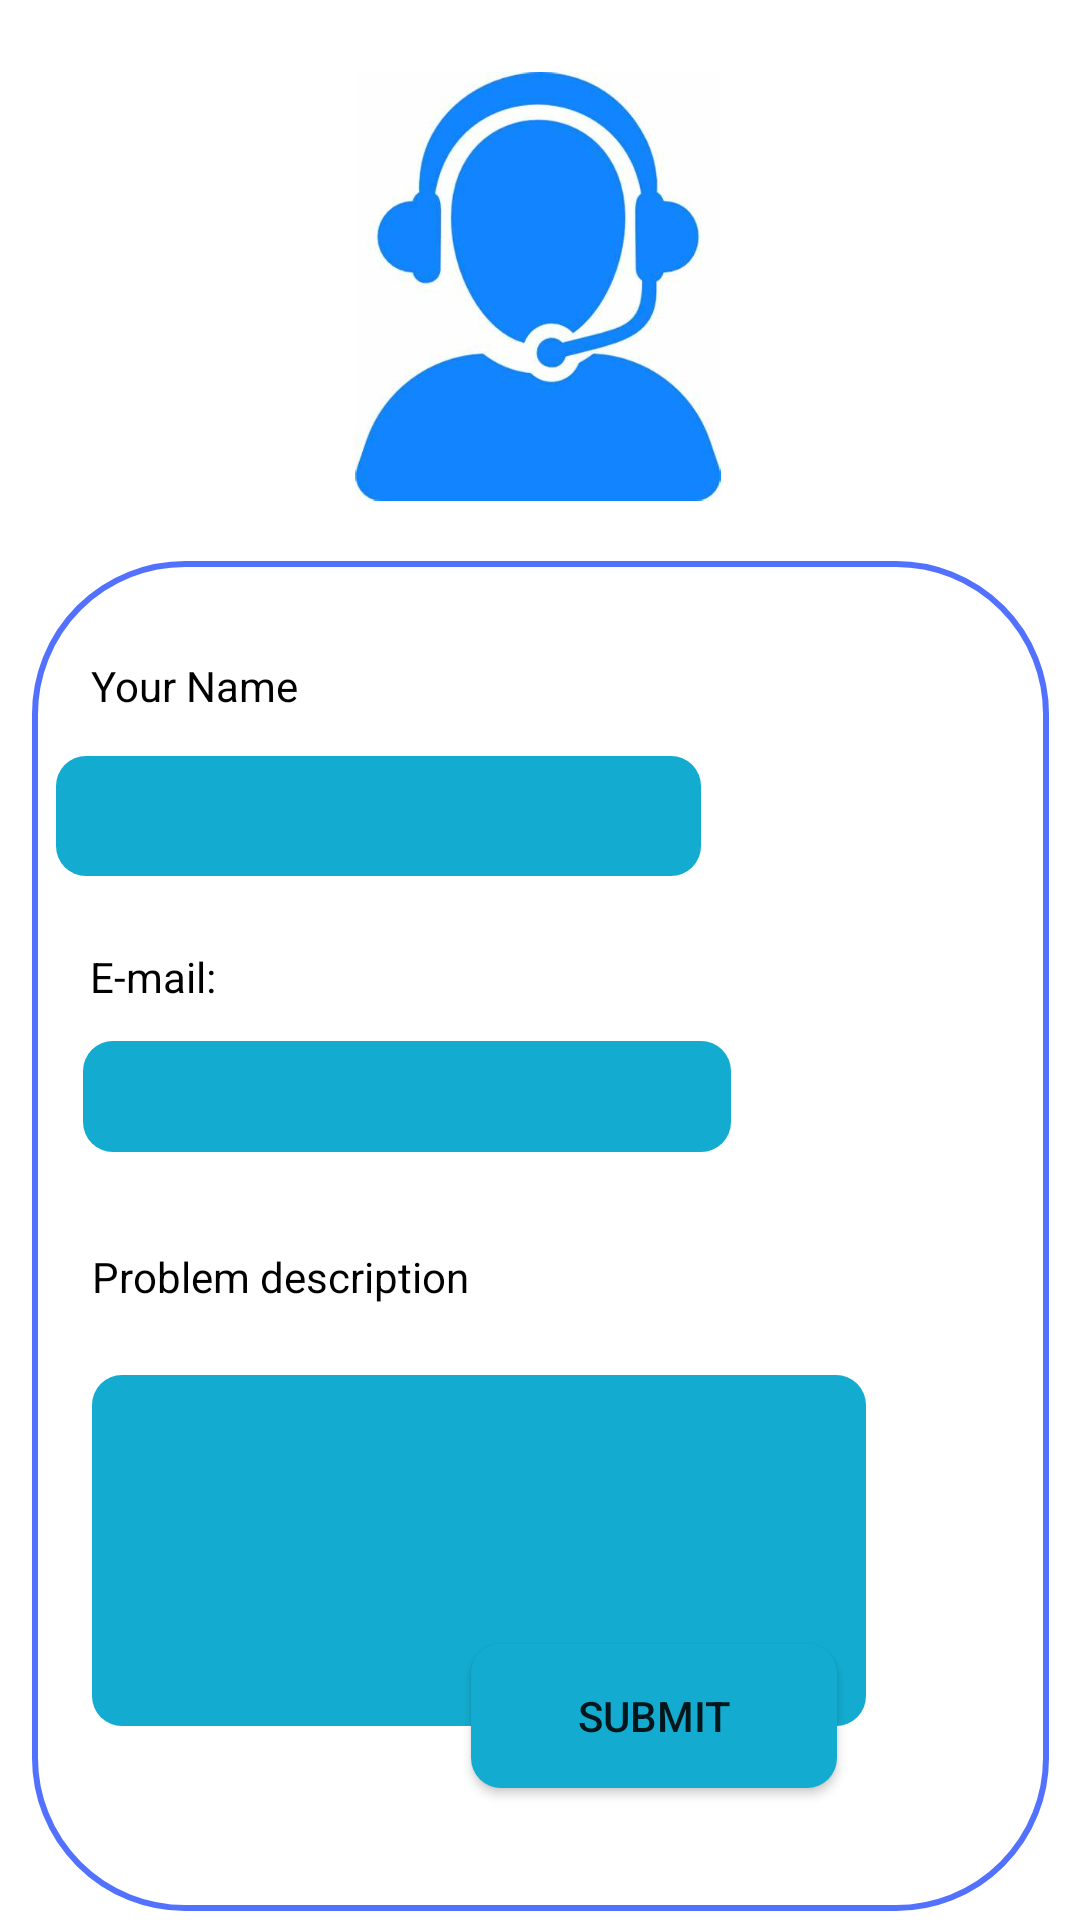

Layout XML and referenced resources for this Android screen:
<!-- AndroidManifest.xml: application theme Theme.Geotendy -->
<!-- res/layout/activity_support.xml -->
<?xml version="1.0" encoding="utf-8"?>
<androidx.constraintlayout.widget.ConstraintLayout xmlns:android="http://schemas.android.com/apk/res/android"
    xmlns:app="http://schemas.android.com/apk/res-auto"
    xmlns:tools="http://schemas.android.com/tools"
    android:id="@+id/main"
    android:layout_width="match_parent"
    android:layout_height="match_parent"
    android:background="@color/white"
    tools:context=".SupportActivity">

    <ImageView
        android:id="@+id/imageView12"
        android:layout_width="192dp"
        android:layout_height="143dp"
        android:layout_marginTop="24dp"
        app:layout_constraintEnd_toEndOf="parent"
        app:layout_constraintHorizontal_bias="0.497"
        app:layout_constraintStart_toStartOf="parent"
        app:layout_constraintTop_toTopOf="parent"
        app:srcCompat="@drawable/support" />

    <ImageView
        android:id="@+id/imageView13"
        android:layout_width="339dp"
        android:layout_height="450dp"
        android:layout_marginTop="20dp"
        app:layout_constraintEnd_toEndOf="parent"
        app:layout_constraintStart_toStartOf="parent"
        app:layout_constraintTop_toBottomOf="@+id/imageView12"
        app:srcCompat="@drawable/report_container" />

    <TextView
        android:id="@+id/textView12"
        android:layout_width="143dp"
        android:layout_height="21dp"
        android:layout_marginTop="32dp"
        android:text="Your Name"
        android:textColor="@color/black"
        app:layout_constraintEnd_toEndOf="@+id/imageView13"
        app:layout_constraintHorizontal_bias="0.1"
        app:layout_constraintStart_toStartOf="@+id/imageView13"
        app:layout_constraintTop_toTopOf="@+id/imageView13" />

    <EditText
        android:id="@+id/editTextText"
        android:layout_width="215dp"
        android:layout_height="40dp"
        android:layout_marginTop="12dp"
        android:layout_marginEnd="116dp"
        android:background="@drawable/att_button"
        android:ems="10"
        android:inputType="text"
        android:paddingLeft="10dp"
        android:textColor="@color/black"
        app:layout_constraintEnd_toEndOf="@+id/imageView13"
        app:layout_constraintTop_toBottomOf="@+id/textView12" />

    <TextView
        android:id="@+id/textView13"
        android:layout_width="wrap_content"
        android:layout_height="wrap_content"
        android:layout_marginTop="24dp"
        android:text="E-mail:"
        android:textColor="@color/black"
        app:layout_constraintEnd_toEndOf="@+id/imageView13"
        app:layout_constraintHorizontal_bias="0.065"
        app:layout_constraintStart_toStartOf="@+id/imageView13"
        app:layout_constraintTop_toBottomOf="@+id/editTextText" />

    <EditText
        android:id="@+id/editTextTextEmailAddress2"
        android:layout_width="216dp"
        android:layout_height="37dp"
        android:layout_marginTop="12dp"
        android:background="@drawable/att_button"
        android:ems="10"
        android:paddingLeft="10dp"
        android:inputType="textEmailAddress"
        app:layout_constraintEnd_toEndOf="@+id/imageView13"
        app:layout_constraintHorizontal_bias="0.138"
        app:layout_constraintStart_toStartOf="@+id/imageView13"
        app:layout_constraintTop_toBottomOf="@+id/textView13" />

    <TextView
        android:id="@+id/textView14"
        android:layout_width="wrap_content"
        android:layout_height="wrap_content"
        android:layout_marginTop="32dp"
        android:text="Problem description"
        android:textColor="@color/black"
        app:layout_constraintEnd_toEndOf="@+id/imageView13"
        app:layout_constraintHorizontal_bias="0.093"
        app:layout_constraintStart_toStartOf="@+id/imageView13"
        app:layout_constraintTop_toBottomOf="@+id/editTextTextEmailAddress2" />

    <EditText
        android:id="@+id/editTextText2"
        android:layout_width="258dp"
        android:layout_height="117dp"
        android:background="@drawable/att_button"
        android:ems="10"
        android:paddingLeft="10dp"
        android:inputType="textMultiLine"
        android:maxLines="5"
        android:gravity="top|start"
        android:scrollbars="vertical"
        app:layout_constraintBottom_toBottomOf="@+id/imageView13"
        app:layout_constraintEnd_toEndOf="@+id/imageView13"
        app:layout_constraintHorizontal_bias="0.246"
        app:layout_constraintStart_toStartOf="@+id/imageView13"
        app:layout_constraintTop_toBottomOf="@+id/textView14"
        app:layout_constraintVertical_bias="0.273"/>

    <Button
        android:id="@+id/button3"
        android:layout_width="122dp"
        android:layout_height="48dp"
        android:layout_marginBottom="44dp"
        android:background="@drawable/att_button"
        android:text="Submit"
        app:layout_constraintBottom_toBottomOf="parent"
        app:layout_constraintEnd_toEndOf="parent"
        app:layout_constraintHorizontal_bias="0.659"
        app:layout_constraintStart_toStartOf="parent" />
</androidx.constraintlayout.widget.ConstraintLayout>
<!-- resources referenced by this layout -->
<resources>
  <color name="black">#FF000000</color>
  <color name="white">#FFFFFFFF</color>
  <!-- drawable att_button (drawable) -->
  <?xml version="1.0" encoding="utf-8"?>
  <selector xmlns:android="http://schemas.android.com/apk/res/android">
      <item>
          <shape android:shape="rectangle">
              <solid
                  android:color="#13ACD0"/>
              <corners android:radius="10dp"/>
          </shape>
      </item>
  </selector>
  <!-- drawable report_container (drawable) -->
  <?xml version="1.0" encoding="utf-8"?>
  <shape xmlns:android="http://schemas.android.com/apk/res/android">
      <stroke android:color="#5271ff" android:width="2dp"/>
      <corners android:radius="50dp" />
  </shape>
  <!-- drawable support: jpeg bitmap (drawable, 16516 bytes) -->
  <style name="Theme.Geotendy" parent="Theme.AppCompat.Light.DarkActionBar">
          <item name="colorPrimary">@color/purple_500</item>
          <item name="colorPrimaryDark">@color/purple_700</item>
          <item name="colorAccent">@color/teal_200</item>
      </style>
  <color name="purple_500">#FF6200EE</color>
  <color name="purple_700">#FF3700B3</color>
  <color name="teal_200">#FF03DAC5</color>
</resources>
